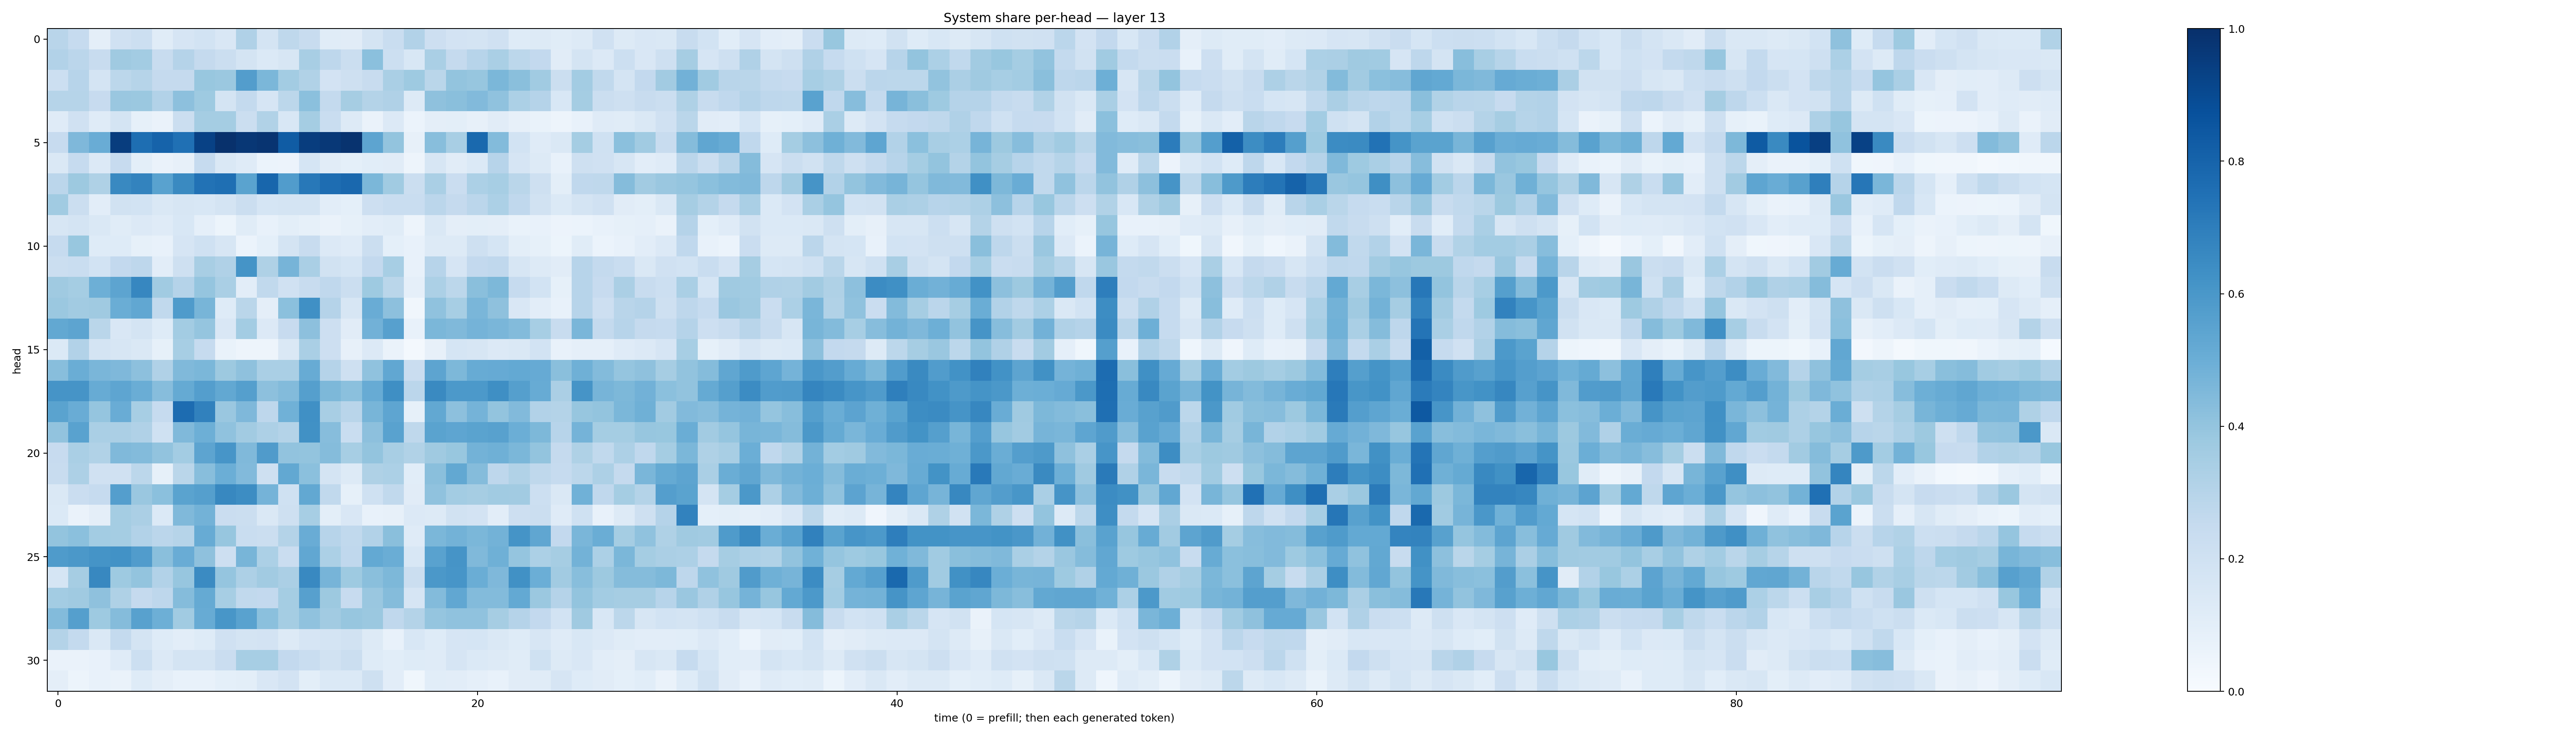

Data behind this chart, as committed beside it:
0.2917388, 0.2477856, 0.09618833, 0.19695367, 0.21554598, 0.114938386, 0.1666011, 0.1863619, 0.15068361, 0.31824014, 0.17546281, 0.26964253, 0.24087194, 0.114338025, 0.11217041, 0.17558655, 0.23296417, 0.3116704, 0.21433344, 0.18202883, 0.17729035, 0.19728921, 0.12499935, 0.13010734
0.3118, 0.2822, 0.2399, 0.3705, 0.3567, 0.2421, 0.3015, 0.2529, 0.2245, 0.1747, 0.1402, 0.1626, 0.3426, 0.2745, 0.2251, 0.4186, 0.2163, 0.1531, 0.3394, 0.2521, 0.295, 0.3363, 0.2777, 0.2598
0.2151, 0.2963, 0.1732, 0.278, 0.2982, 0.252, 0.2525, 0.3875, 0.3813, 0.5704, 0.4603, 0.3567, 0.3136, 0.1828, 0.2051, 0.2411, 0.3382, 0.3736, 0.2874, 0.3991, 0.3943, 0.4573, 0.4238, 0.3661
0.2992, 0.2984, 0.2454, 0.386, 0.3804, 0.3094, 0.4154, 0.3726, 0.1768, 0.2549, 0.1646, 0.2796, 0.4199, 0.2558, 0.348, 0.3061, 0.3184, 0.1309, 0.4126, 0.4226, 0.4422, 0.4075, 0.3289, 0.3015
0.12, 0.1964, 0.1203, 0.1776, 0.0848, 0.06326, 0.2254, 0.3535, 0.3532, 0.225, 0.3156, 0.1537, 0.3518, 0.2308, 0.126, 0.06289, 0.1367, 0.06218, 0.09675, 0.09954, 0.08102, 0.1131, 0.08011, 0.06916
0.245, 0.4494, 0.5054, 0.9481, 0.7605, 0.8027, 0.7508, 0.9327, 0.9944, 0.9699, 0.9824, 0.8291, 0.9461, 0.9684, 0.9859, 0.5416, 0.4001, 0.07909, 0.4269, 0.3409, 0.7796, 0.4384, 0.1873, 0.1178
0.1463, 0.2479, 0.1329, 0.2457, 0.09991, 0.06575, 0.07864, 0.247, 0.1429, 0.1189, 0.0616, 0.05834, 0.1716, 0.1116, 0.09242, 0.1074, 0.1128, 0.05014, 0.1639, 0.1112, 0.1392, 0.2953, 0.1661, 0.1293
0.2841, 0.3752, 0.3234, 0.6563, 0.6791, 0.5519, 0.655, 0.7423, 0.7554, 0.5496, 0.7892, 0.5744, 0.7224, 0.7649, 0.7823, 0.4603, 0.3648, 0.2264, 0.3372, 0.2299, 0.3282, 0.3457, 0.2883, 0.2092
0.3668, 0.225, 0.1017, 0.1923, 0.1848, 0.1476, 0.1593, 0.1546, 0.1731, 0.2236, 0.1709, 0.1734, 0.177, 0.1052, 0.09243, 0.2138, 0.2307, 0.2314, 0.284, 0.2524, 0.2835, 0.3312, 0.2695, 0.1885
0.1639, 0.1796, 0.1434, 0.1164, 0.1349, 0.1179, 0.154, 0.0862, 0.05142, 0.1157, 0.07191, 0.1014, 0.08461, 0.06351, 0.08211, 0.1031, 0.1153, 0.04921, 0.1476, 0.09681, 0.09911, 0.09376, 0.06941, 0.07423
0.2478, 0.3892, 0.1228, 0.1243, 0.08587, 0.07554, 0.1672, 0.2003, 0.1584, 0.0593, 0.09155, 0.1749, 0.2387, 0.1329, 0.1197, 0.2247, 0.09202, 0.07238, 0.1287, 0.1305, 0.2107, 0.1694, 0.1004, 0.08512
0.2231, 0.2341, 0.1846, 0.2586, 0.2759, 0.1046, 0.2109, 0.3425, 0.3171, 0.6155, 0.3206, 0.4706, 0.338, 0.1943, 0.1681, 0.2617, 0.3442, 0.07606, 0.2932, 0.1652, 0.2586, 0.2689, 0.1611, 0.1257
0.3681, 0.3552, 0.493, 0.5428, 0.6651, 0.365, 0.3029, 0.3971, 0.3382, 0.1017, 0.2656, 0.1985, 0.2365, 0.2672, 0.2193, 0.3723, 0.2873, 0.08809, 0.3308, 0.2798, 0.4226, 0.4536, 0.2499, 0.187
0.3794, 0.362, 0.3678, 0.501, 0.5292, 0.2645, 0.5826, 0.4665, 0.1241, 0.2867, 0.09653, 0.4206, 0.6302, 0.3018, 0.1593, 0.5064, 0.4165, 0.03291, 0.407, 0.3466, 0.4611, 0.4126, 0.1513, 0.1032
0.5264, 0.5403, 0.289, 0.1509, 0.1753, 0.1217, 0.356, 0.3971, 0.1503, 0.3586, 0.1349, 0.2446, 0.4145, 0.2128, 0.1105, 0.483, 0.5596, 0.07123, 0.4572, 0.4458, 0.4759, 0.4633, 0.4378, 0.3456
0.1396, 0.3097, 0.1757, 0.1589, 0.1432, 0.08402, 0.3472, 0.2498, 0.07025, 0.05007, 0.04845, 0.1432, 0.3377, 0.2135, 0.08142, 0.1332, 0.0632, 0.0219, 0.07884, 0.169, 0.1586, 0.133, 0.144, 0.1849
0.4274, 0.503, 0.4646, 0.4508, 0.4159, 0.3199, 0.4482, 0.4585, 0.3764, 0.4129, 0.3374, 0.3371, 0.5108, 0.3044, 0.2036, 0.4077, 0.5293, 0.2283, 0.5418, 0.4541, 0.5112, 0.5124, 0.5213, 0.5138
0.6121, 0.6118, 0.5098, 0.5376, 0.5016, 0.4318, 0.5191, 0.569, 0.5268, 0.5638, 0.4171, 0.4375, 0.5635, 0.4538, 0.4201, 0.5105, 0.6358, 0.2817, 0.6525, 0.5909, 0.5912, 0.6339, 0.5644, 0.5079
0.5502, 0.5065, 0.3964, 0.5062, 0.3449, 0.2489, 0.7676, 0.6858, 0.3848, 0.4505, 0.277, 0.486, 0.6318, 0.3424, 0.2896, 0.4677, 0.5353, 0.08537, 0.524, 0.415, 0.4763, 0.3986, 0.4434, 0.312
0.4053, 0.551, 0.3389, 0.333, 0.3194, 0.2003, 0.4491, 0.494, 0.4083, 0.3598, 0.3255, 0.3051, 0.6274, 0.432, 0.2341, 0.4159, 0.5515, 0.2701, 0.5485, 0.5387, 0.5501, 0.5575, 0.4987, 0.4533
0.2429, 0.3395, 0.3144, 0.4454, 0.4395, 0.4039, 0.3578, 0.5414, 0.6078, 0.4453, 0.5785, 0.403, 0.3992, 0.4358, 0.3468, 0.402, 0.3414, 0.3158, 0.3676, 0.3904, 0.4788, 0.4893, 0.4586, 0.399
0.2353, 0.325, 0.1963, 0.1971, 0.2793, 0.08553, 0.2879, 0.4277, 0.4981, 0.4425, 0.2038, 0.5254, 0.4183, 0.1772, 0.1252, 0.3223, 0.3294, 0.1088, 0.4235, 0.5263, 0.4359, 0.2746, 0.3147, 0.2725
0.1481, 0.2271, 0.249, 0.5674, 0.3853, 0.4182, 0.5485, 0.5637, 0.6622, 0.6416, 0.4727, 0.1997, 0.5238, 0.265, 0.08397, 0.2019, 0.2642, 0.1103, 0.4088, 0.3562, 0.3496, 0.3645, 0.3629, 0.215
0.138, 0.06388, 0.09501, 0.3541, 0.3345, 0.1393, 0.4477, 0.478, 0.2271, 0.2209, 0.1466, 0.2108, 0.3442, 0.09882, 0.1505, 0.07661, 0.08002, 0.1331, 0.1308, 0.1941, 0.1818, 0.1042, 0.2121, 0.2192
0.4021, 0.4216, 0.3562, 0.355, 0.3106, 0.2827, 0.2987, 0.5099, 0.3935, 0.2317, 0.2242, 0.307, 0.5074, 0.2952, 0.2645, 0.3118, 0.4225, 0.1188, 0.4587, 0.4794, 0.4582, 0.479, 0.6166, 0.5316
0.5853, 0.5973, 0.6156, 0.6232, 0.5751, 0.4245, 0.5052, 0.4134, 0.2141, 0.4677, 0.3319, 0.2303, 0.5309, 0.3286, 0.2671, 0.5196, 0.5017, 0.1559, 0.5526, 0.6103, 0.446, 0.4903, 0.3955, 0.3282
0.1693, 0.3504, 0.6622, 0.3737, 0.4, 0.31, 0.3937, 0.6521, 0.3957, 0.3254, 0.3624, 0.3348, 0.6589, 0.4691, 0.3743, 0.4253, 0.4535, 0.2213, 0.5955, 0.6073, 0.5028, 0.453, 0.6271, 0.4997
0.3583, 0.3686, 0.4106, 0.321, 0.2505, 0.2762, 0.4341, 0.5186, 0.3446, 0.2633, 0.2603, 0.3535, 0.562, 0.3777, 0.243, 0.3836, 0.4361, 0.1673, 0.4393, 0.5307, 0.4397, 0.4404, 0.5222, 0.3807
0.4401, 0.5657, 0.3729, 0.435, 0.5565, 0.4926, 0.3653, 0.509, 0.605, 0.5512, 0.4206, 0.3524, 0.4101, 0.3622, 0.3913, 0.3805, 0.2692, 0.3053, 0.3972, 0.4079, 0.4098, 0.3488, 0.3019, 0.2583
0.3064, 0.2547, 0.1455, 0.2572, 0.1784, 0.1227, 0.1046, 0.1237, 0.1972, 0.1767, 0.1804, 0.1279, 0.168, 0.173, 0.192, 0.1307, 0.0746, 0.1544, 0.1239, 0.1643, 0.1701, 0.1439, 0.1232, 0.1568
0.06522, 0.06382, 0.07579, 0.1177, 0.2183, 0.1354, 0.1725, 0.1733, 0.2297, 0.3445, 0.3441, 0.2605, 0.234, 0.1939, 0.2207, 0.1226, 0.1055, 0.123, 0.1197, 0.1663, 0.1401, 0.1328, 0.1161, 0.1996
0.09416, 0.05155, 0.07207, 0.06534, 0.1248, 0.09466, 0.07191, 0.07423, 0.09267, 0.1006, 0.1497, 0.1829, 0.1011, 0.1396, 0.1372, 0.2107, 0.1052, 0.03733, 0.1068, 0.1025, 0.08979, 0.07657, 0.1117, 0.1144
